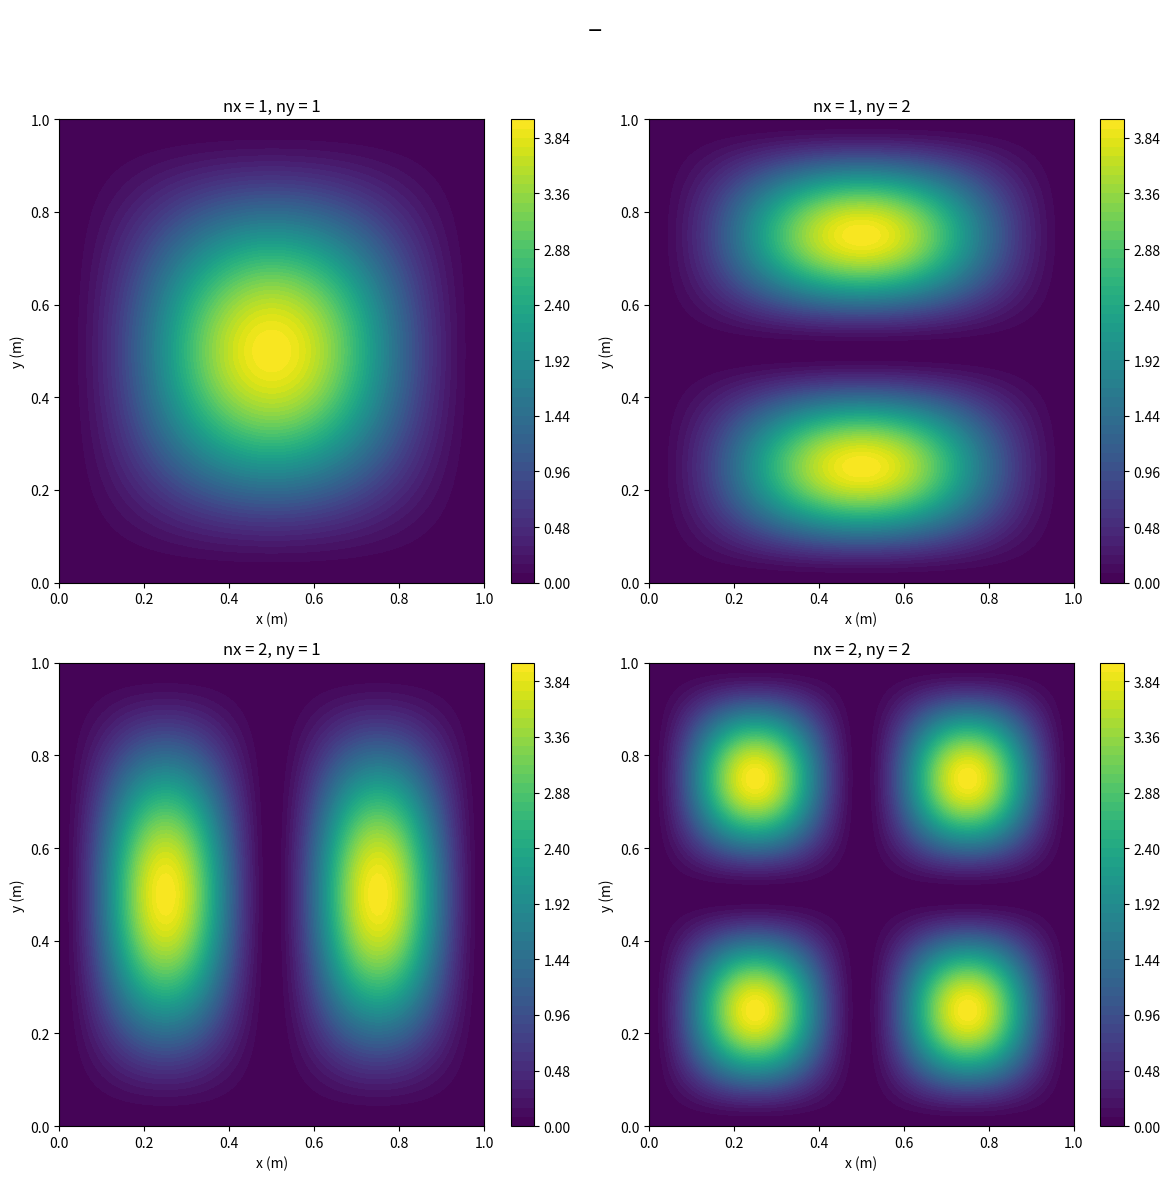

The script that saved this image:
import numpy as np
import matplotlib.pyplot as plt

# Well dimensions
Lx = 1.0  # Width in the x-direction (m)
Ly = 1.0  # Width in the y-direction (m)
nx_states = 2  # Number of states in the x-direction
ny_states = 2  # Number of states in the y-direction

# Position values
x = np.linspace(0, Lx, 100)
y = np.linspace(0, Ly, 100)
X, Y = np.meshgrid(x, y)

# Function to calculate the wave function
def wave_function_2d(nx, ny, X, Y, Lx, Ly):
    psi_x = np.sqrt(2 / Lx) * np.sin(nx * np.pi * X / Lx)
    psi_y = np.sqrt(2 / Ly) * np.sin(ny * np.pi * Y / Ly)
    return psi_x * psi_y

#plot the probability densities of the first few states
fig, axs = plt.subplots(nx_states, ny_states, figsize=(12, 12))
fig.suptitle('_', fontsize=16)

for i in range(nx_states):
    for j in range(ny_states):
        nx = i + 1
        ny = j + 1
        psi_2d = wave_function_2d(nx, ny, X, Y, Lx, Ly)
        probability_density = np.abs(psi_2d)**2
        ax = axs[i, j]
        c = ax.contourf(X, Y, probability_density, levels=50, cmap='viridis')
        ax.set_title(f'nx = {nx}, ny = {ny}')
        ax.set_xlabel('x (m)')
        ax.set_ylabel('y (m)')
        fig.colorbar(c, ax=ax)

plt.tight_layout(rect=[0, 0, 1, 0.95])
plt.show()
